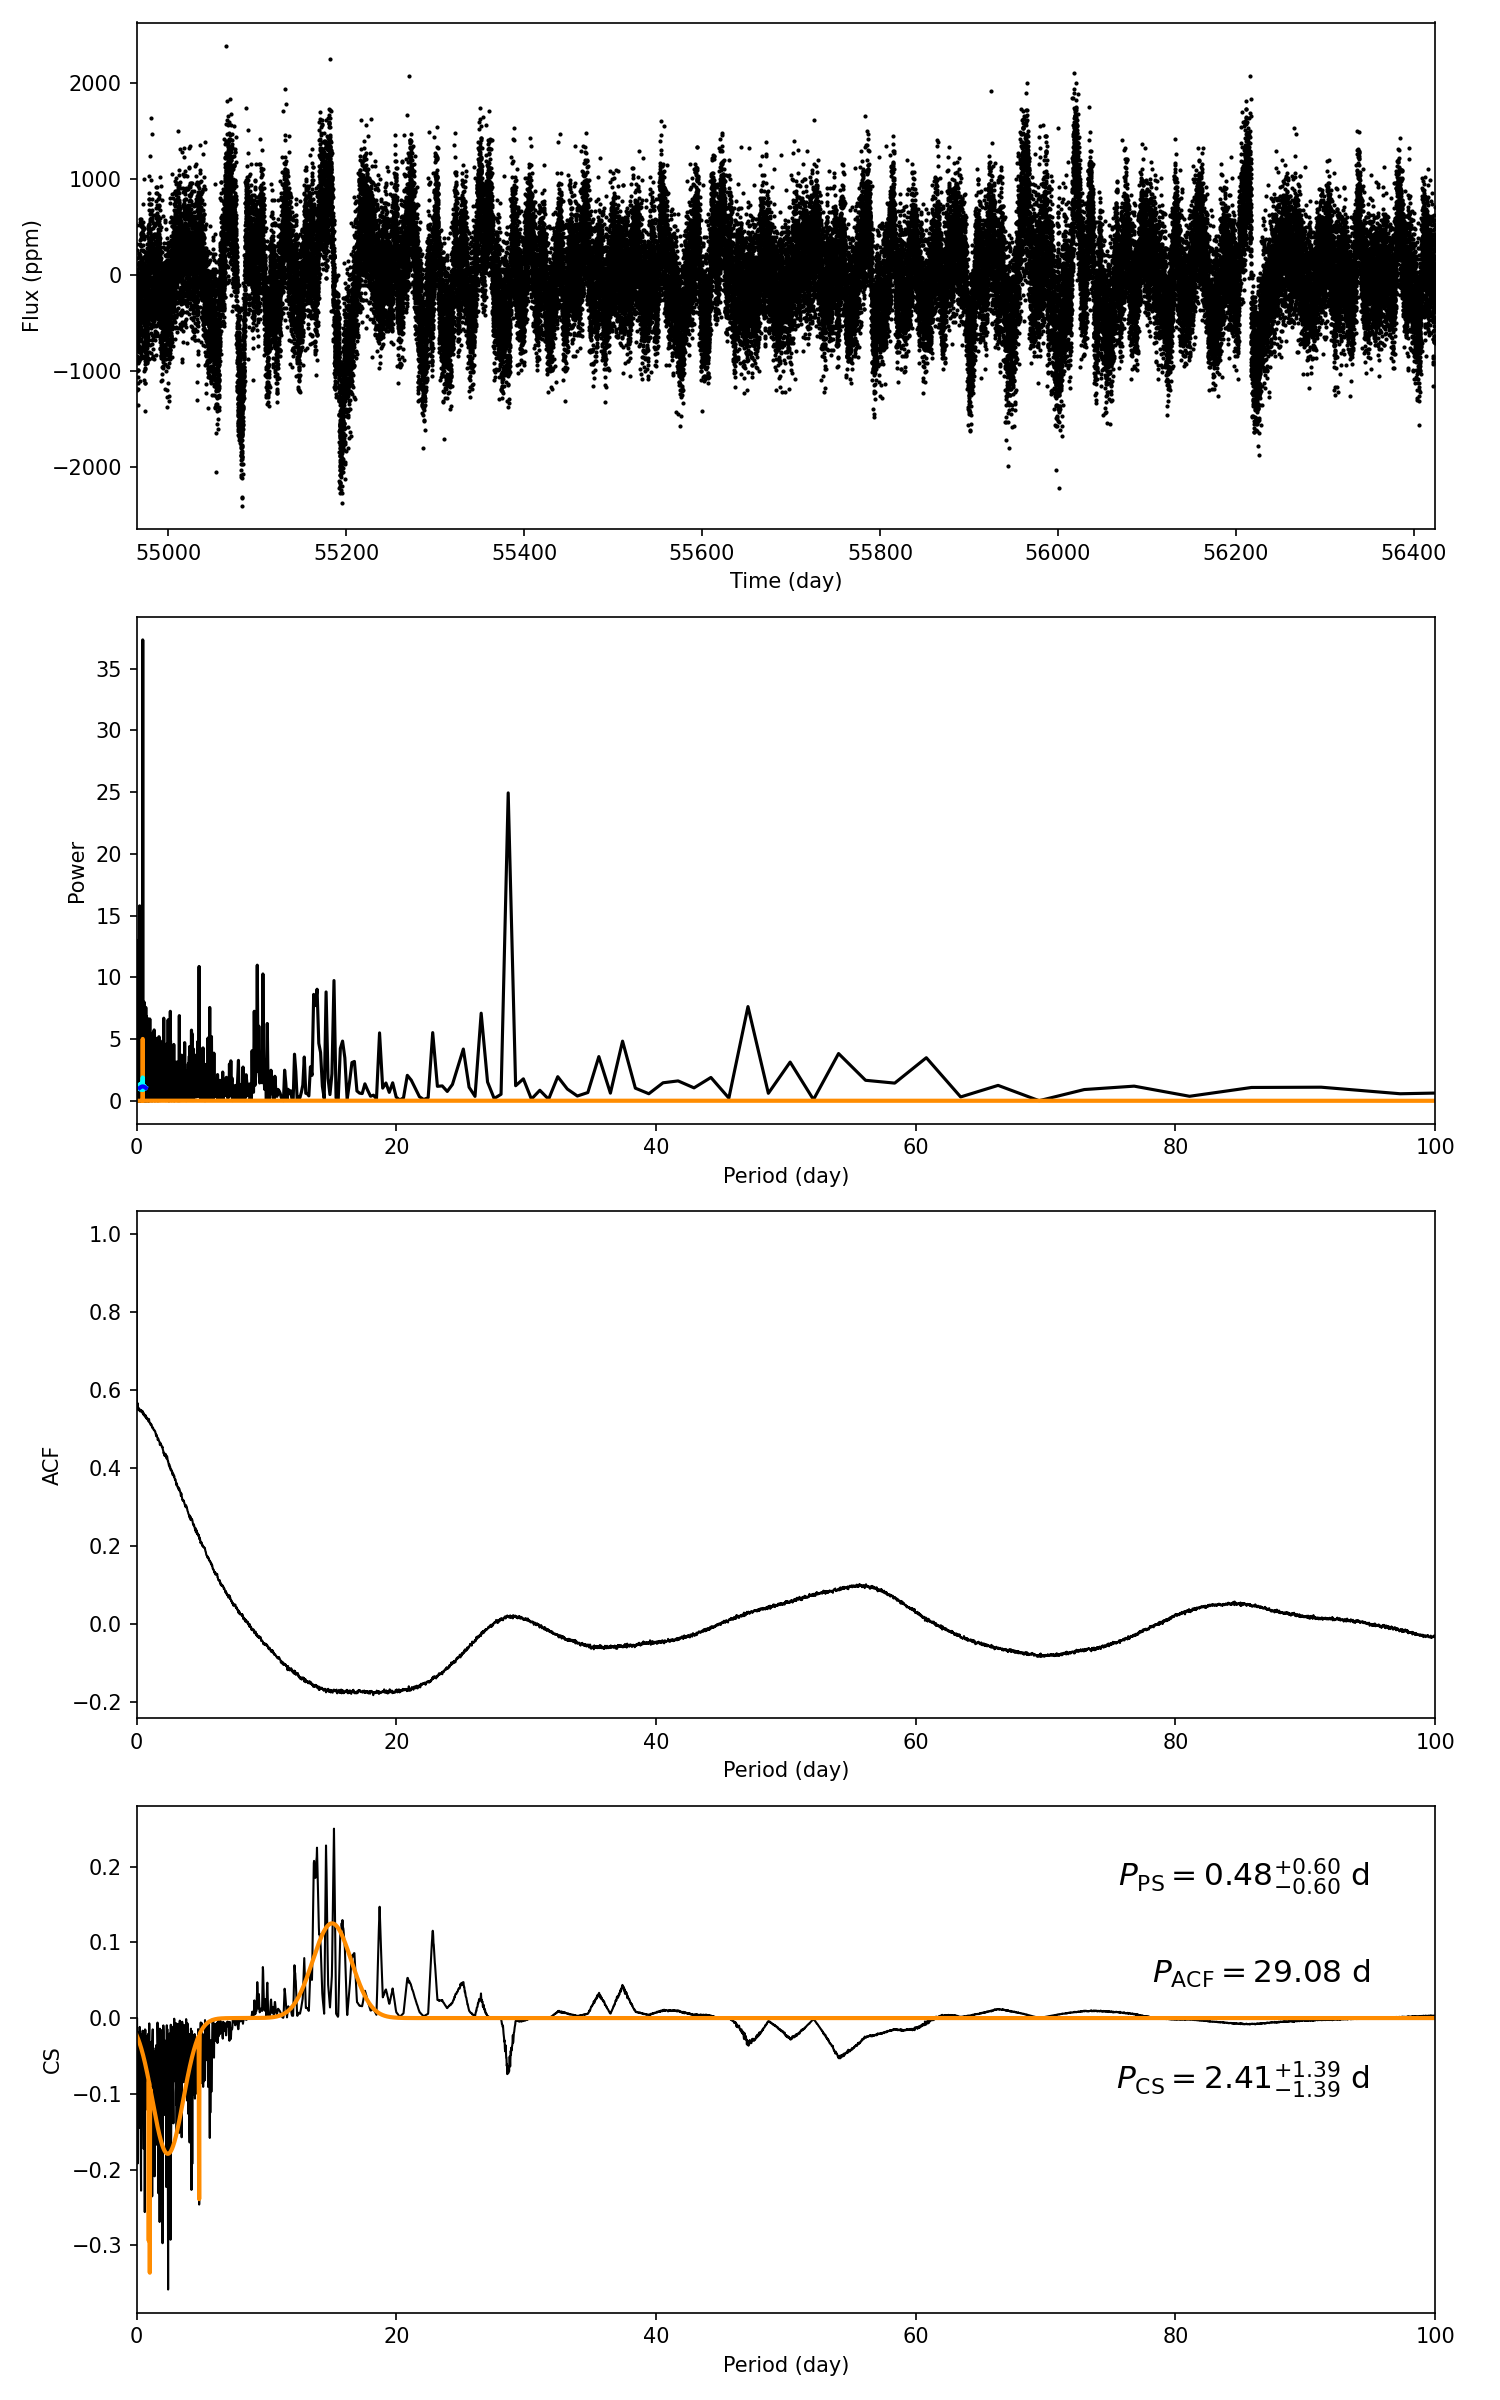

The file beside this chart, header and first rows:
target_id, prot_ps, prot_acf, prot_cs, e_prot_ps, E_prot_ps, e_prot_acf, E_prot_acf, e_prot_cs, E_prot_cs, sph_ps, sph_acf, sph_cs, e_sph_ps, e_sph_acf, e_sph_cs, h_ps, fa_prob_ps, hacf, gacf, hcs
5616138, 0.4764, 29.08, 2.407, 0.6027, 0.6027, -1.0, -1.0, 1.391, 1.391, 343.6, 498, 411.3, 41.27, 74.4, 89.2, 37.32, 6.208712186545697e-17, 0.1302, 0.01424, 0.2499
